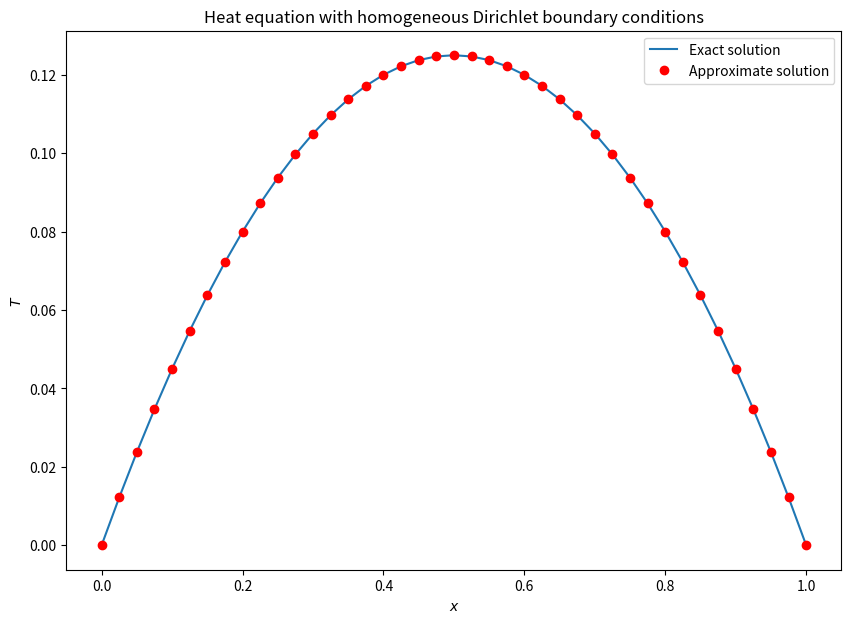

Reproduce this figure in Python.
import numpy as np
import matplotlib.pyplot as plt
from scipy.sparse import diags
from scipy.linalg import inv

gridx = 41
intl = 1
xdiff = intl/(gridx - 1)
x = np.linspace(0,1,gridx)
bvec = -1*np.ones(gridx)
temp = np.empty(gridx)

def dirichlet_heat_mat(gridx,xdiff):
    mat_diags = [[1],[-2],[1]]
    offset_pos = [-1,0,1]
    dir_mat = diags(mat_diags,offset_pos,shape=(gridx-2,gridx-2)).toarray()
    return dir_mat/xdiff**2

mat = dirichlet_heat_mat(gridx,xdiff)
print(mat)

inv_mat = inv(mat)
temp[1:-1] = np.dot(inv_mat,bvec[1:-1])
temp[0],temp[-1] = [0,0]

exact_temp = 0.5*x*(1-x)

fig,ax = plt.subplots(figsize=(10,7))

ax.plot(x,exact_temp,label='Exact solution')
ax.plot(x,temp,'ro',label='Approximate solution')
ax.set_xlabel('$x$')
ax.set_ylabel('$T$')
ax.set_title('Heat equation with homogeneous Dirichlet boundary conditions')
ax.legend()
plt.show()